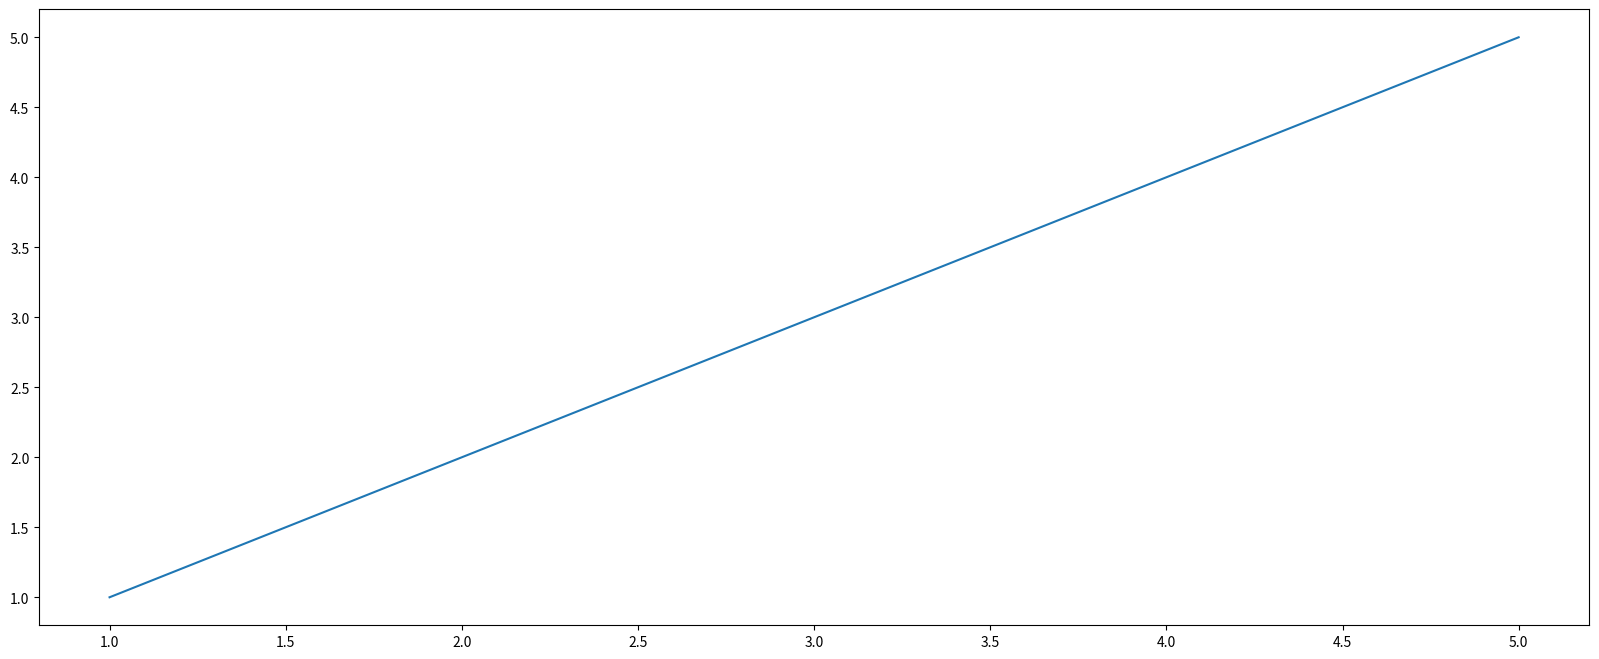

The matplotlib source for this figure:
import matplotlib.pyplot as plt

# 画布
plt.figure(figsize=(20,8), dpi=100);
# 图像绘制
x = [1,2,3,4,5]
y = [1,2,3,4,5]
plt.plot(x, y)

# 展示
plt.show()